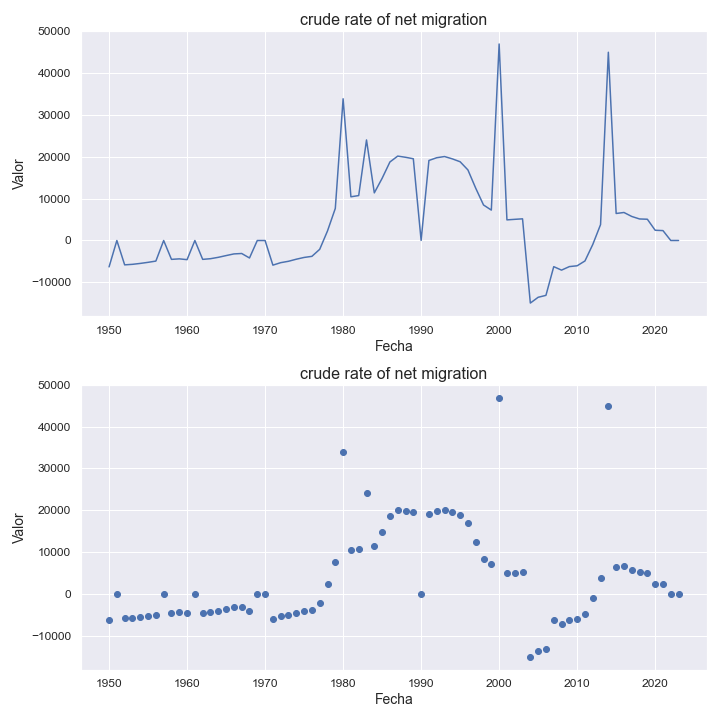

The file beside this chart, header and first rows:
indicatorshortname, locationid, location, iso2, timeid, time, value
crude rate of net migration, 175, mayotte, yt, 1, 1950, -6307
crude rate of net migration, 175, mayotte, yt, 2, 1951, -6.04
crude rate of net migration, 175, mayotte, yt, 3, 1952, -5821
crude rate of net migration, 175, mayotte, yt, 4, 1953, -5694
crude rate of net migration, 175, mayotte, yt, 5, 1954, -5476
crude rate of net migration, 175, mayotte, yt, 6, 1955, -5216
crude rate of net migration, 175, mayotte, yt, 7, 1956, -4919
crude rate of net migration, 175, mayotte, yt, 8, 1957, -4.63
crude rate of net migration, 175, mayotte, yt, 9, 1958, -4509
crude rate of net migration, 175, mayotte, yt, 10, 1959, -4389
crude rate of net migration, 175, mayotte, yt, 11, 1960, -4575
crude rate of net migration, 175, mayotte, yt, 12, 1961, -4.6
crude rate of net migration, 175, mayotte, yt, 13, 1962, -4509
crude rate of net migration, 175, mayotte, yt, 14, 1963, -4349
crude rate of net migration, 175, mayotte, yt, 15, 1964, -4021
crude rate of net migration, 175, mayotte, yt, 16, 1965, -3606
crude rate of net migration, 175, mayotte, yt, 17, 1966, -3208
crude rate of net migration, 175, mayotte, yt, 18, 1967, -3106
crude rate of net migration, 175, mayotte, yt, 19, 1968, -4177
crude rate of net migration, 175, mayotte, yt, 20, 1969, -5.7
crude rate of net migration, 175, mayotte, yt, 21, 1970, -6.28
crude rate of net migration, 175, mayotte, yt, 22, 1971, -5888
crude rate of net migration, 175, mayotte, yt, 23, 1972, -5299
crude rate of net migration, 175, mayotte, yt, 24, 1973, -4965
crude rate of net migration, 175, mayotte, yt, 25, 1974, -4472
crude rate of net migration, 175, mayotte, yt, 26, 1975, -4051
crude rate of net migration, 175, mayotte, yt, 27, 1976, -3788
crude rate of net migration, 175, mayotte, yt, 28, 1977, -2109
crude rate of net migration, 175, mayotte, yt, 29, 1978, 2281
crude rate of net migration, 175, mayotte, yt, 30, 1979, 7658
crude rate of net migration, 175, mayotte, yt, 31, 1980, 33848
crude rate of net migration, 175, mayotte, yt, 32, 1981, 10438
crude rate of net migration, 175, mayotte, yt, 33, 1982, 10731
crude rate of net migration, 175, mayotte, yt, 34, 1983, 24016
crude rate of net migration, 175, mayotte, yt, 35, 1984, 11373
crude rate of net migration, 175, mayotte, yt, 36, 1985, 14844
crude rate of net migration, 175, mayotte, yt, 37, 1986, 18752
crude rate of net migration, 175, mayotte, yt, 38, 1987, 20157
crude rate of net migration, 175, mayotte, yt, 39, 1988, 19876
crude rate of net migration, 175, mayotte, yt, 40, 1989, 19521
crude rate of net migration, 175, mayotte, yt, 41, 1990, 18.93
crude rate of net migration, 175, mayotte, yt, 42, 1991, 19114
crude rate of net migration, 175, mayotte, yt, 43, 1992, 19769
crude rate of net migration, 175, mayotte, yt, 44, 1993, 20052
crude rate of net migration, 175, mayotte, yt, 45, 1994, 19497
crude rate of net migration, 175, mayotte, yt, 46, 1995, 18806
crude rate of net migration, 175, mayotte, yt, 47, 1996, 16851
crude rate of net migration, 175, mayotte, yt, 48, 1997, 12484
crude rate of net migration, 175, mayotte, yt, 49, 1998, 8481
crude rate of net migration, 175, mayotte, yt, 50, 1999, 7258
crude rate of net migration, 175, mayotte, yt, 51, 2000, 46935
crude rate of net migration, 175, mayotte, yt, 52, 2001, 4923
crude rate of net migration, 175, mayotte, yt, 53, 2002, 5053
crude rate of net migration, 175, mayotte, yt, 54, 2003, 5174
crude rate of net migration, 175, mayotte, yt, 55, 2004, -14947
crude rate of net migration, 175, mayotte, yt, 56, 2005, -13566
crude rate of net migration, 175, mayotte, yt, 57, 2006, -13106
crude rate of net migration, 175, mayotte, yt, 58, 2007, -6252
crude rate of net migration, 175, mayotte, yt, 59, 2008, -7079
crude rate of net migration, 175, mayotte, yt, 60, 2009, -6237
... 14 more rows
